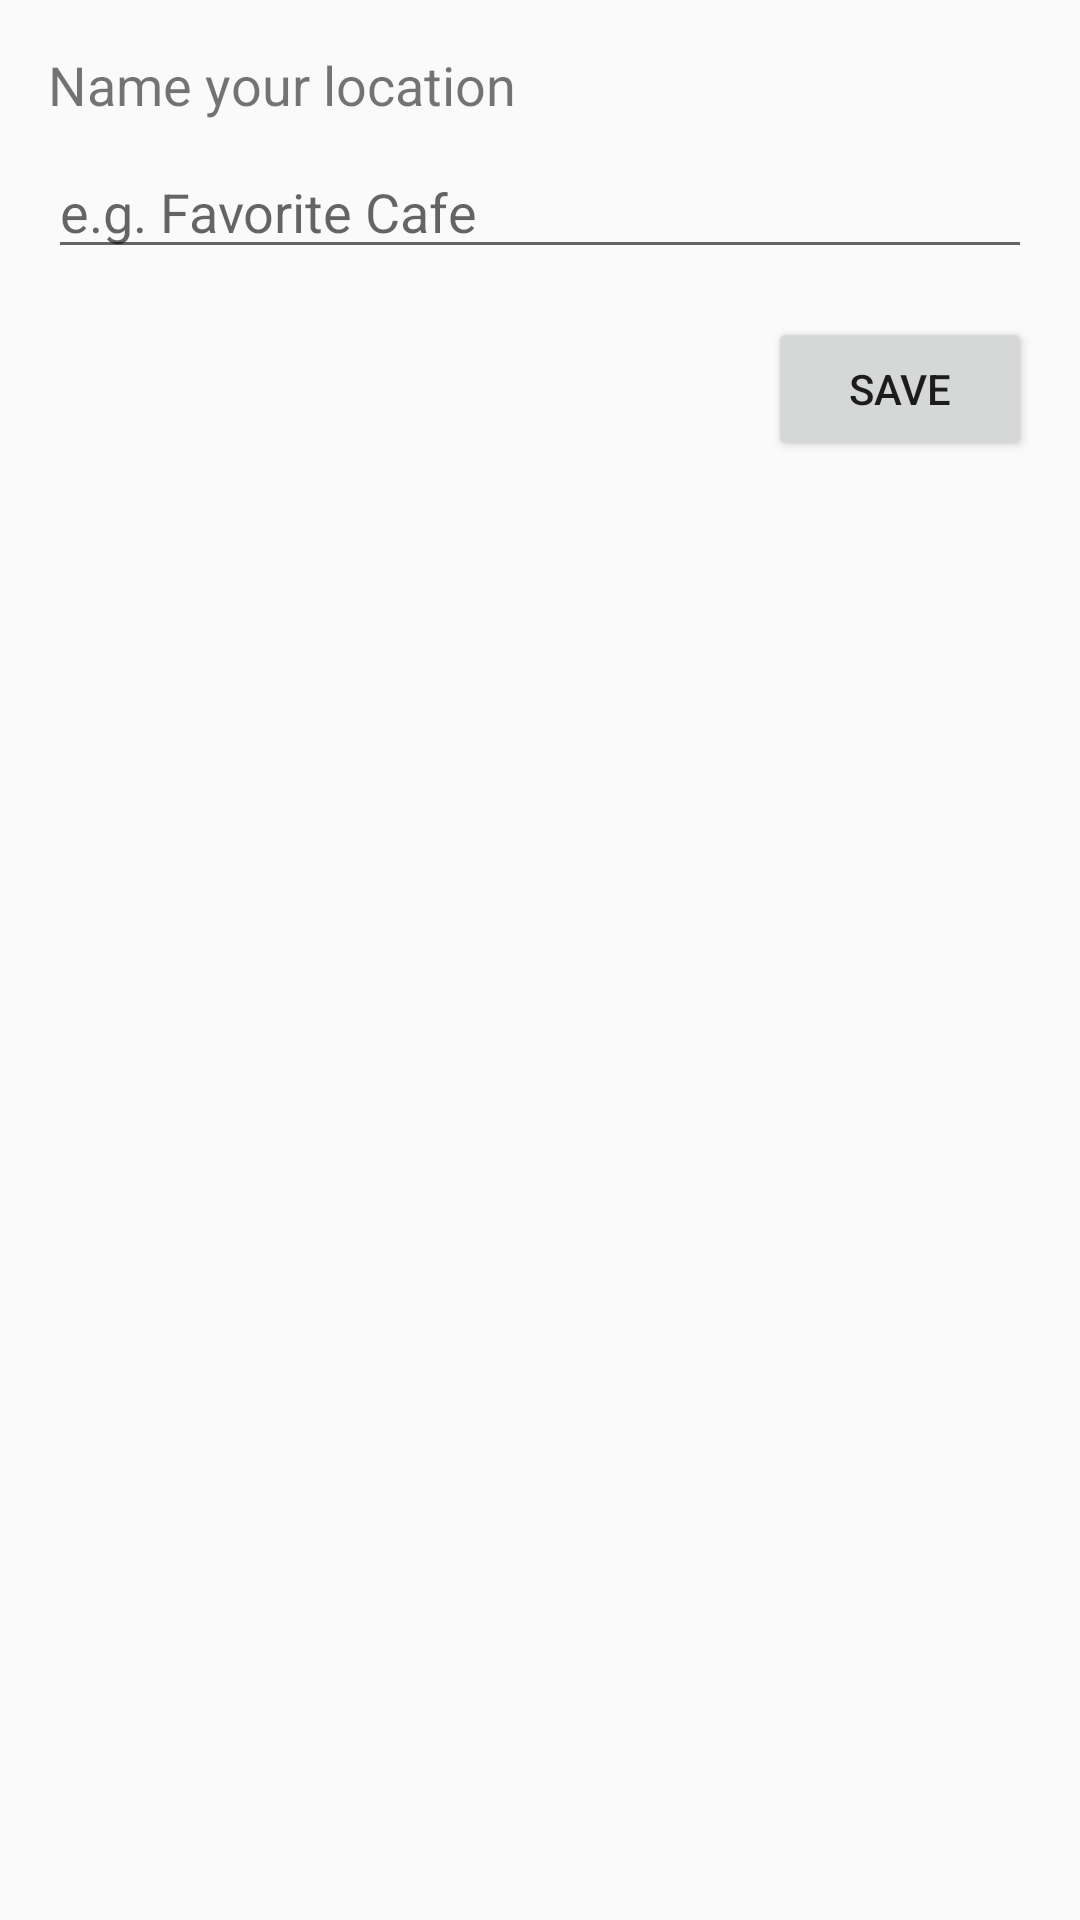

The Android layout XML behind this screen, and the referenced resources:
<!-- AndroidManifest.xml: application theme appTheme -->
<!-- res/layout/dialog_name_location.xml -->
<?xml version="1.0" encoding="utf-8"?>
<LinearLayout xmlns:android="http://schemas.android.com/apk/res/android"
    android:layout_width="match_parent"
    android:layout_height="wrap_content"
    android:orientation="vertical"
    android:padding="16dp">

    <TextView
        android:layout_width="wrap_content"
        android:layout_height="wrap_content"
        android:text="@string/name_your_location"
        android:textSize="18sp"/>

    <EditText
        android:id="@+id/editLocationName"
        android:layout_width="match_parent"
        android:layout_height="wrap_content"
        android:layout_marginTop="8dp"
        android:hint="@string/e_g_favorite_cafe"/>

    <Button
        android:id="@+id/btnSave"
        android:layout_width="wrap_content"
        android:layout_height="wrap_content"
        android:layout_gravity="end"
        android:layout_marginTop="16dp"
        android:text="@string/save"/>
</LinearLayout>
<!-- resources referenced by this layout -->
<resources>
  <string name="e_g_favorite_cafe">e.g. Favorite Cafe</string>
  <string name="name_your_location">Name your location</string>
  <string name="save">Save</string>
  <style name="appTheme" parent="Theme.AppCompat.Light.NoActionBar">
          
      </style>
</resources>
